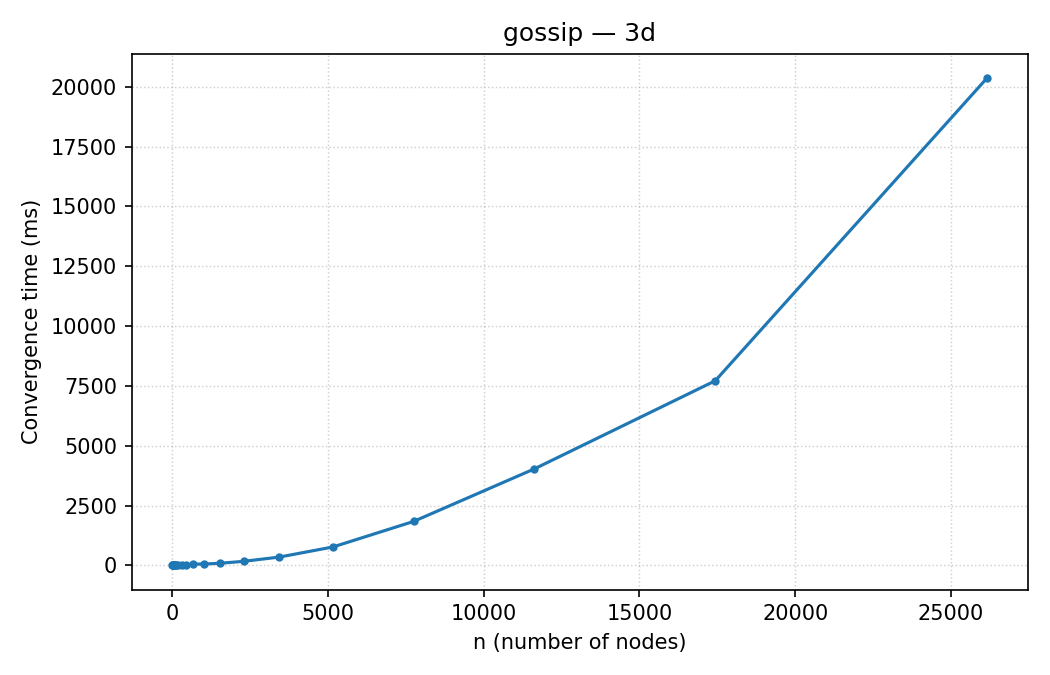

The table this chart was drawn from, first rows:
n, convergence_ms
8, 4
12, 3
18, 3
27, 3
40, 4
60, 5
90, 5
135, 9
202, 12
303, 25
454, 17
681, 53
1021, 53
1531, 86
2296, 166
3444, 345
5166, 768
7749, 1833
11623, 4028
17434, 7713
26151, 20355
